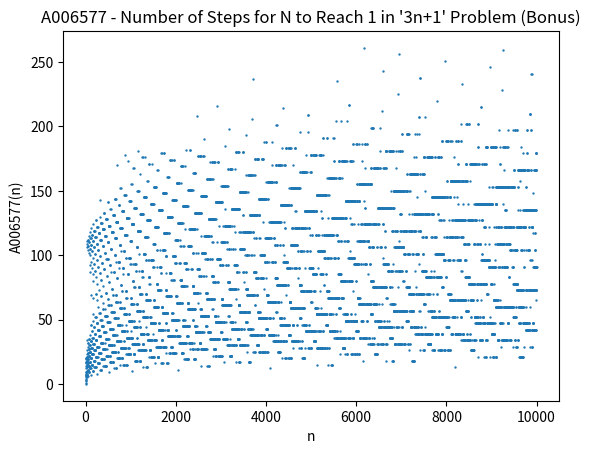

Recreate this plot in Python.
import matplotlib.pyplot as plt

y = []

for n in range(1, 10 ** 4):
    count = 0
    while n > 1:
        n = n / 2 if n % 2 == 0 else 3 * n + 1
        count += 1
    y.append(count)

x = range(1, len(y) + 1)
plt.scatter(x, y, s=0.5)
plt.xlabel('n')
plt.ylabel('A006577(n)')
plt.title("A006577 - Number of Steps for N to Reach 1 in '3n+1' Problem (Bonus)")
plt.show()
